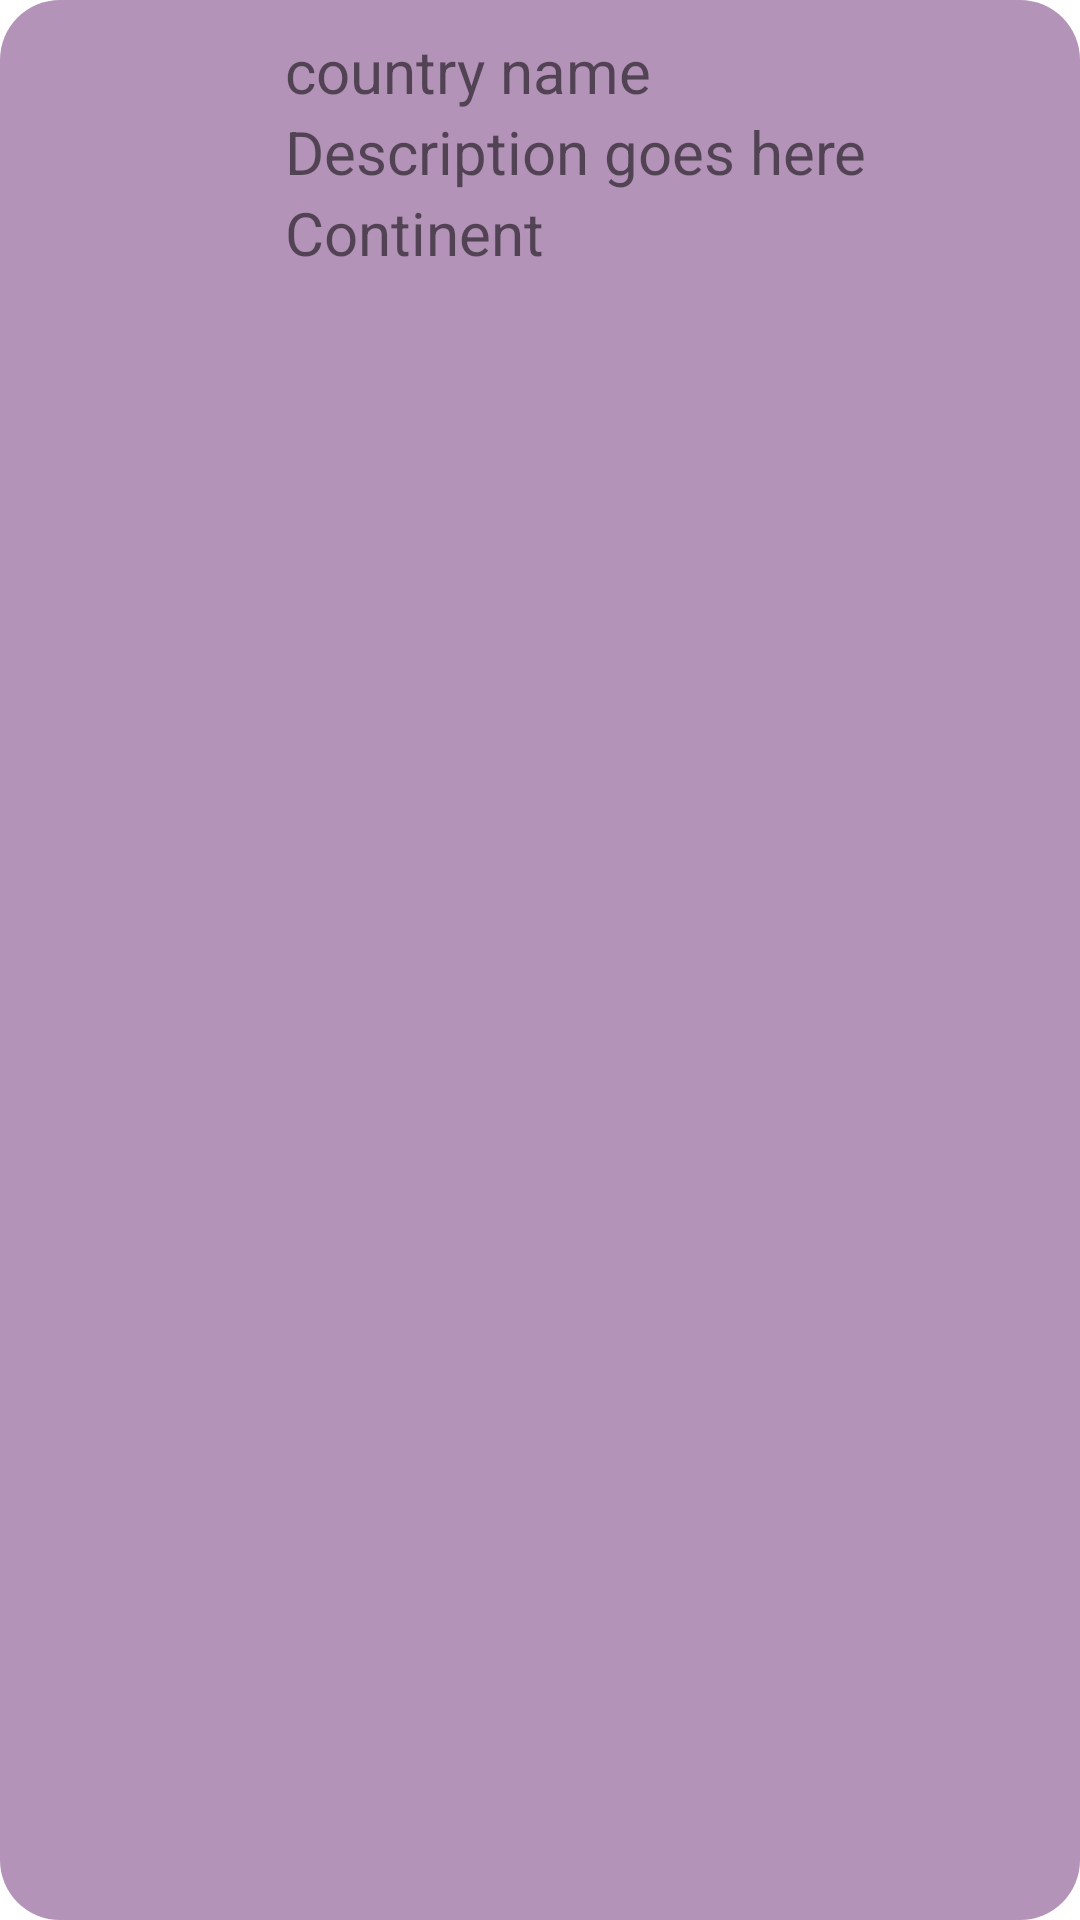

Write the Android layout XML for this screen, with the resource values it uses.
<!-- AndroidManifest.xml: application theme Theme.LessonProject -->
<!-- res/layout/country_item.xml -->
<?xml version="1.0" encoding="utf-8"?>
<LinearLayout xmlns:android="http://schemas.android.com/apk/res/android"
    android:layout_width="match_parent"
    android:layout_height="wrap_content"
    android:paddingVertical="10dp"
    android:layout_marginBottom="10dp"
    android:background="@drawable/bg_surround"
    android:orientation="horizontal">

    <ImageView
        android:layout_width="80dp"
        android:layout_height="80dp"
        android:scaleType="centerCrop"
        android:layout_marginLeft="10dp"
        android:id="@+id/country_image_iv"
        android:src="@mipmap/ic_launcher_round"/>

    <LinearLayout
        android:layout_width="match_parent"
        android:layout_height="wrap_content"
        android:layout_marginLeft="5dp"
        android:orientation="vertical">

        <TextView
            android:layout_width="match_parent"
            android:layout_height="wrap_content"
            android:text="country name"
            android:id="@+id/country_name_tv"
            android:textSize="20sp"/>

        <TextView
            android:layout_width="match_parent"
            android:layout_height="wrap_content"
            android:text="Description goes here"
            android:id="@+id/description_tv"
            android:textSize="20sp"/>
        <TextView
            android:layout_width="match_parent"
            android:layout_height="wrap_content"
            android:text="Continent"
            android:id="@+id/continent_tv"
            android:textSize="20sp"/>

    </LinearLayout>

</LinearLayout>
<!-- resources referenced by this layout -->
<resources>
  <!-- drawable bg_surround (drawable) -->
  <?xml version="1.0" encoding="utf-8"?>
  <shape xmlns:android="http://schemas.android.com/apk/res/android">
      <corners android:radius="20dp" />
      <solid android:color="#B493B8" />
  
  </shape>
  <style name="Theme.LessonProject" parent="Theme.MaterialComponents.DayNight.NoActionBar">
          
          <item name="colorPrimary">@color/purple_500</item>
          <item name="colorPrimaryVariant">@color/purple_700</item>
          <item name="colorOnPrimary">@color/white</item>
          
          <item name="colorSecondary">@color/teal_200</item>
          <item name="colorSecondaryVariant">@color/teal_700</item>
          <item name="colorOnSecondary">@color/black</item>
          
          <item name="android:statusBarColor">@color/teal_700</item>
          
      </style>
  <color name="purple_500">#FF6200EE</color>
  <color name="purple_700">#FF3700B3</color>
  <color name="white">#FFFFFFFF</color>
  <color name="teal_200">#FF03DAC5</color>
  <color name="teal_700">#FF018786</color>
  <color name="black">#FF000000</color>
</resources>
